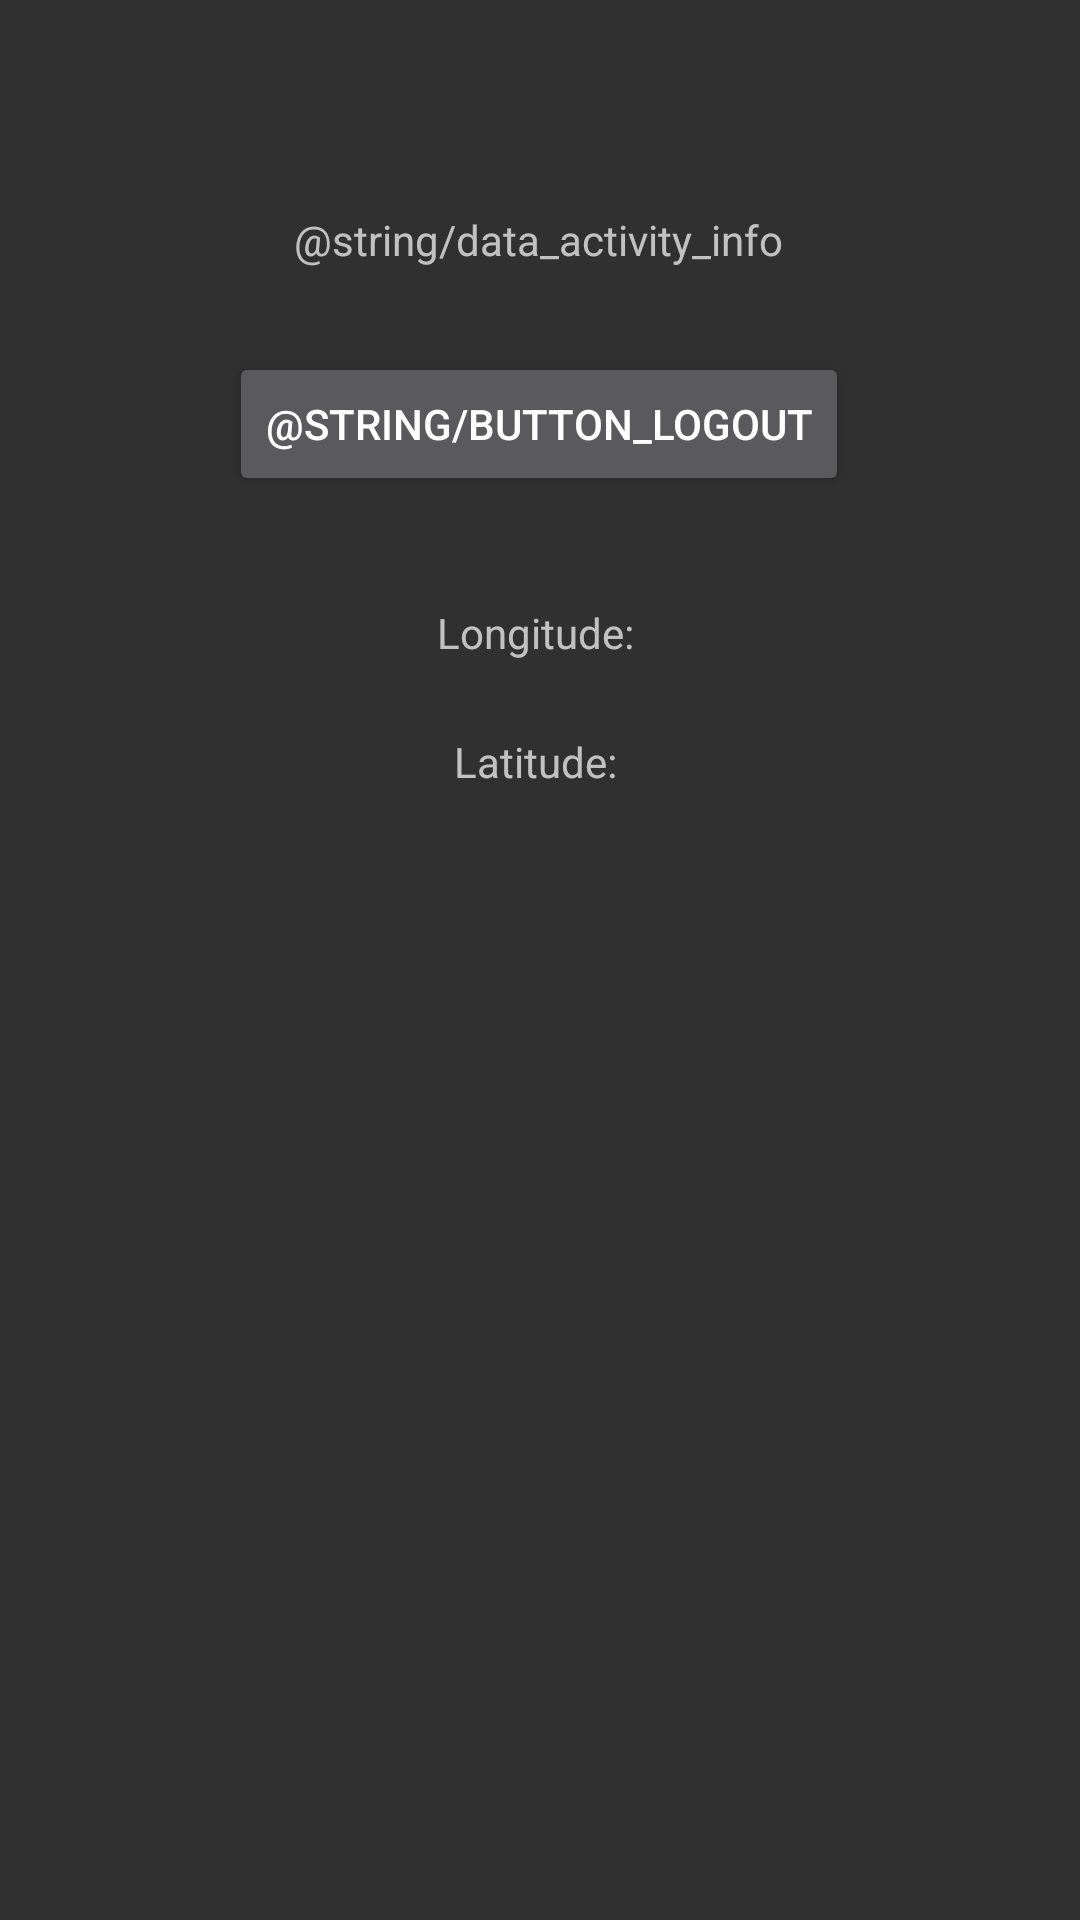

The Android layout XML behind this screen, and the referenced resources:
<!-- AndroidManifest.xml: application theme AppTheme.NoActionBar -->
<!-- res/layout/activity_logout.xml -->
<?xml version="1.0" encoding="utf-8"?>
<androidx.constraintlayout.widget.ConstraintLayout
    xmlns:android="http://schemas.android.com/apk/res/android"
    xmlns:app="http://schemas.android.com/apk/res-auto"
    xmlns:tools="http://schemas.android.com/tools"
    android:layout_width="match_parent"
    android:layout_height="match_parent">

    <TextView
        android:id="@+id/textView3"
        android:layout_width="wrap_content"
        android:layout_height="wrap_content"
        android:text="@string/data_activity_info"
        android:textAlignment="center"
        app:layout_constraintBottom_toBottomOf="parent"
        app:layout_constraintEnd_toEndOf="parent"
        app:layout_constraintHorizontal_bias="0.497"
        app:layout_constraintStart_toStartOf="parent"
        app:layout_constraintTop_toTopOf="parent"
        app:layout_constraintVertical_bias="0.113" />

    <Button
        android:id="@+id/buttonLogout"
        android:layout_width="wrap_content"
        android:layout_height="wrap_content"
        android:layout_marginTop="28dp"
        android:text="@string/button_logout"
        app:layout_constraintEnd_toEndOf="parent"
        app:layout_constraintHorizontal_bias="0.498"
        app:layout_constraintStart_toStartOf="parent"
        app:layout_constraintTop_toBottomOf="@+id/textView3" />

    <TextView
        android:id="@+id/textView5"
        android:layout_width="wrap_content"
        android:layout_height="wrap_content"
        android:layout_marginTop="36dp"
        android:text="Longitude: "
        app:layout_constraintEnd_toEndOf="parent"
        app:layout_constraintStart_toStartOf="parent"
        app:layout_constraintTop_toBottomOf="@+id/buttonLogout" />

    <TextView
        android:id="@+id/textView6"
        android:layout_width="wrap_content"
        android:layout_height="wrap_content"
        android:layout_marginTop="24dp"
        android:text="Latitude: "
        app:layout_constraintEnd_toEndOf="parent"
        app:layout_constraintStart_toStartOf="parent"
        app:layout_constraintTop_toBottomOf="@+id/textView5" />

    <TextView
        android:id="@+id/textView7"
        android:layout_width="wrap_content"
        android:layout_height="wrap_content"
        android:layout_marginTop="64dp"
        android:text=""
        app:layout_constraintEnd_toEndOf="parent"
        app:layout_constraintHorizontal_bias="0.511"
        app:layout_constraintStart_toStartOf="parent"
        app:layout_constraintTop_toBottomOf="@+id/textView6" />

</androidx.constraintlayout.widget.ConstraintLayout>
<!-- resources referenced by this layout -->
<resources>
  <style name="AppTheme.NoActionBar" parent="Theme.AppCompat.NoActionBar">
      </style>
</resources>
